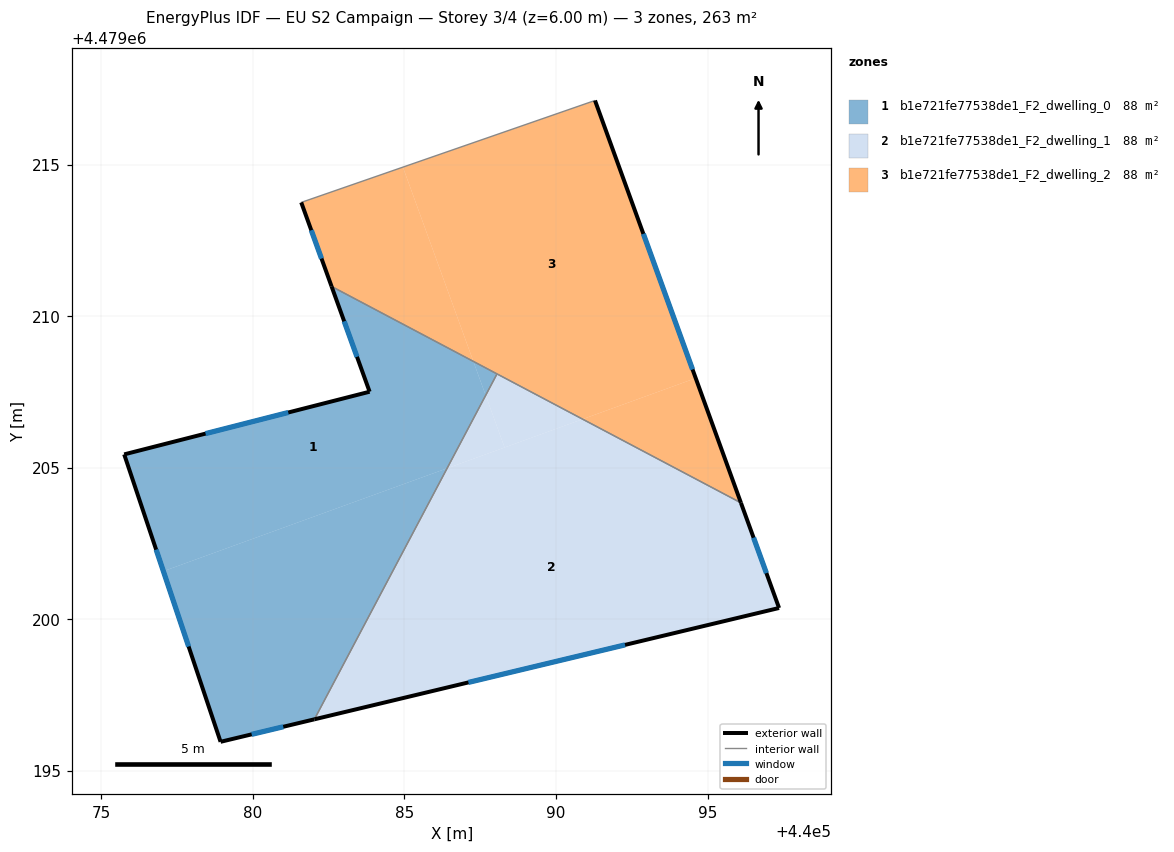
=== STOREY PLAN SPEC (per zone: floor XY polygon, exterior-wall plan segments, windows/doors) ===
zone 1: b1e721fe77538de1_F2_dwelling_0  (87.6 m²)
  floor: (440082.03, 4479196.70) (440086.41, 4479204.98) (440077.05, 4479201.58) (440078.93, 4479195.96)
  floor: (440086.41, 4479204.98) (440087.68, 4479207.39) (440087.28, 4479208.51) (440082.60, 4479210.98) (440083.85, 4479207.51) (440075.76, 4479205.44) (440077.05, 4479201.58)
  floor: (440087.68, 4479207.39) (440088.05, 4479208.09) (440087.28, 4479208.51)
  exterior wall: (440082.03, 4479196.70) – (440078.93, 4479195.96)  [3.2 m]
    window: (440081.00, 4479196.45) – (440079.96, 4479196.20)  [1.1 m²]
  exterior wall: (440078.93, 4479195.96) – (440075.76, 4479205.44)  [10.0 m]
    window: (440077.88, 4479199.10) – (440076.81, 4479202.30)  [3.4 m²]
  exterior wall: (440075.76, 4479205.44) – (440083.85, 4479207.51)  [8.4 m]
    window: (440078.44, 4479206.12) – (440081.17, 4479206.82)  [2.8 m²]
  exterior wall: (440083.85, 4479207.51) – (440082.60, 4479210.98)  [3.7 m]
    window: (440083.44, 4479208.66) – (440083.01, 4479209.83)  [1.3 m²]
  interior walls: 2
zone 2: b1e721fe77538de1_F2_dwelling_1  (87.6 m²)
  floor: (440088.30, 4479205.67) (440087.68, 4479207.39) (440086.41, 4479204.98)
  floor: (440090.88, 4479206.60) (440088.05, 4479208.09) (440087.68, 4479207.39) (440088.30, 4479205.67)
  floor: (440097.36, 4479200.37) (440096.10, 4479203.84) (440090.88, 4479206.60) (440086.41, 4479204.98) (440082.03, 4479196.70)
  exterior wall: (440097.36, 4479200.37) – (440082.03, 4479196.70)  [15.8 m]
    window: (440092.28, 4479199.15) – (440087.11, 4479197.92)  [5.4 m²]
  exterior wall: (440096.10, 4479203.84) – (440097.36, 4479200.37)  [3.7 m]
    window: (440096.52, 4479202.69) – (440096.94, 4479201.52)  [1.3 m²]
  interior walls: 2
zone 3: b1e721fe77538de1_F2_dwelling_2  (87.6 m²)
  floor: (440087.27, 4479208.51) (440084.95, 4479214.92) (440081.60, 4479213.75) (440082.60, 4479210.98)
  floor: (440094.61, 4479207.95) (440091.29, 4479217.12) (440084.95, 4479214.92) (440087.27, 4479208.51) (440090.88, 4479206.60)
  floor: (440096.10, 4479203.84) (440094.61, 4479207.95) (440090.88, 4479206.60)
  exterior wall: (440082.60, 4479210.98) – (440081.60, 4479213.75)  [2.9 m]
    window: (440082.27, 4479211.90) – (440081.93, 4479212.83)  [1.0 m²]
  exterior wall: (440091.29, 4479217.12) – (440096.10, 4479203.84)  [14.1 m]
    window: (440092.88, 4479212.71) – (440094.51, 4479208.24)  [4.8 m²]
  interior walls: 3

=== DERIVED (storey summary) ===
Building: EU S2 Campaign
Storey: 3 of 4  (floor level z = 6.00 m)
Storey gross floor area: 262.7 m²
Zones on this storey: 3
  - b1e721fe77538de1_F2_dwelling_0: floor 87.6 m²; exterior wall 25.2 m (75.7 m²); 4 window(s) 8.6 m²; WWR 11.4%
  - b1e721fe77538de1_F2_dwelling_1: floor 87.6 m²; exterior wall 19.5 m (58.4 m²); 2 window(s) 6.6 m²; WWR 11.4%
  - b1e721fe77538de1_F2_dwelling_2: floor 87.6 m²; exterior wall 17.1 m (51.2 m²); 2 window(s) 5.8 m²; WWR 11.4%
Zone adjacency (shared interzone walls):
  - b1e721fe77538de1_F2_dwelling_0 ↔ b1e721fe77538de1_F2_dwelling_1
  - b1e721fe77538de1_F2_dwelling_0 ↔ b1e721fe77538de1_F2_dwelling_2
  - b1e721fe77538de1_F2_dwelling_1 ↔ b1e721fe77538de1_F2_dwelling_2